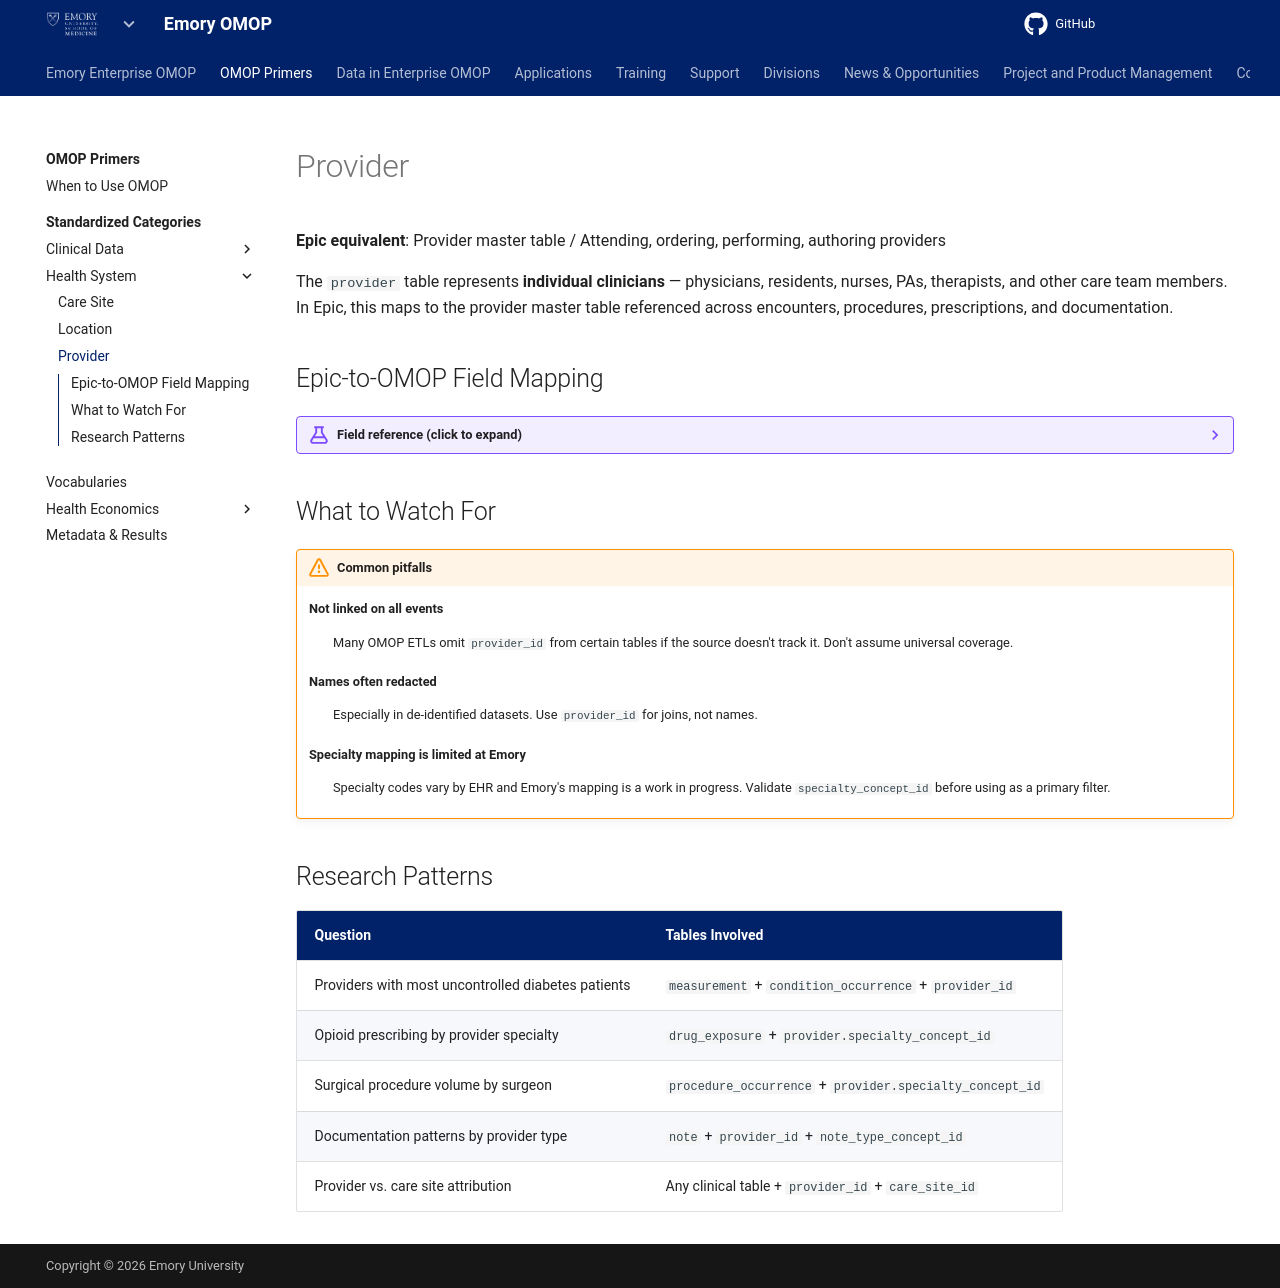

repository: Emory-OMOP/info · page: OMOP Primers/Standardized Categories/Health System/Provider/index.html · generator: mkdocs

---
hide:
  - footer
title: Provider
---

# Provider

**Epic equivalent**: Provider master table / Attending, ordering, performing, authoring providers

The `provider` table represents **individual clinicians** — physicians, residents, nurses, PAs, therapists, and other care team members. In Epic, this maps to the provider master table referenced across encounters, procedures, prescriptions, and documentation.

## Epic-to-OMOP Field Mapping

??? example "Field reference (click to expand)"

    | OMOP Field | Epic Equivalent | What It Captures |
    |---|---|---|
    | `provider_id` | Provider ID | Unique identifier, referenced across OMOP tables |
    | `provider_name` | Clinician name | Often redacted in de-identified datasets |
    | `npi` | National Provider Identifier | Standard U.S. NPI (if available) |
    | `dea` | DEA number | For controlled substance research (rarely populated) |
    | `specialty_concept_id` | Provider specialty | Standardized concept (e.g., "Internal Medicine", "Medical Oncology") |
    | `care_site_id` | Affiliated facility | Where the provider primarily practices |
    | `year_of_birth` | Year of birth | Rarely populated |
    | `gender_concept_id` | Provider gender | From HR systems (workforce analytics) |
    | `provider_source_value` | Local provider ID | Original ID from Epic (e.g., PROVIDER_ID in Clarity) |
    | `specialty_source_value` | Raw specialty string | Source system's specialty label |

## What to Watch For

!!! warning "Common pitfalls"

    **Not linked on all events**
    :   Many OMOP ETLs omit `provider_id` from certain tables if the source doesn't track it. Don't assume universal coverage.

    **Names often redacted**
    :   Especially in de-identified datasets. Use `provider_id` for joins, not names.

    **Specialty mapping is limited at Emory**
    :   Specialty codes vary by EHR and Emory's mapping is a work in progress. Validate `specialty_concept_id` before using as a primary filter.

## Research Patterns

| Question | Tables Involved |
|---|---|
| Providers with most uncontrolled diabetes patients | `measurement` + `condition_occurrence` + `provider_id` |
| Opioid prescribing by provider specialty | `drug_exposure` + `provider.specialty_concept_id` |
| Surgical procedure volume by surgeon | `procedure_occurrence` + `provider.specialty_concept_id` |
| Documentation patterns by provider type | `note` + `provider_id` + `note_type_concept_id` |
| Provider vs. care site attribution | Any clinical table + `provider_id` + `care_site_id` |
